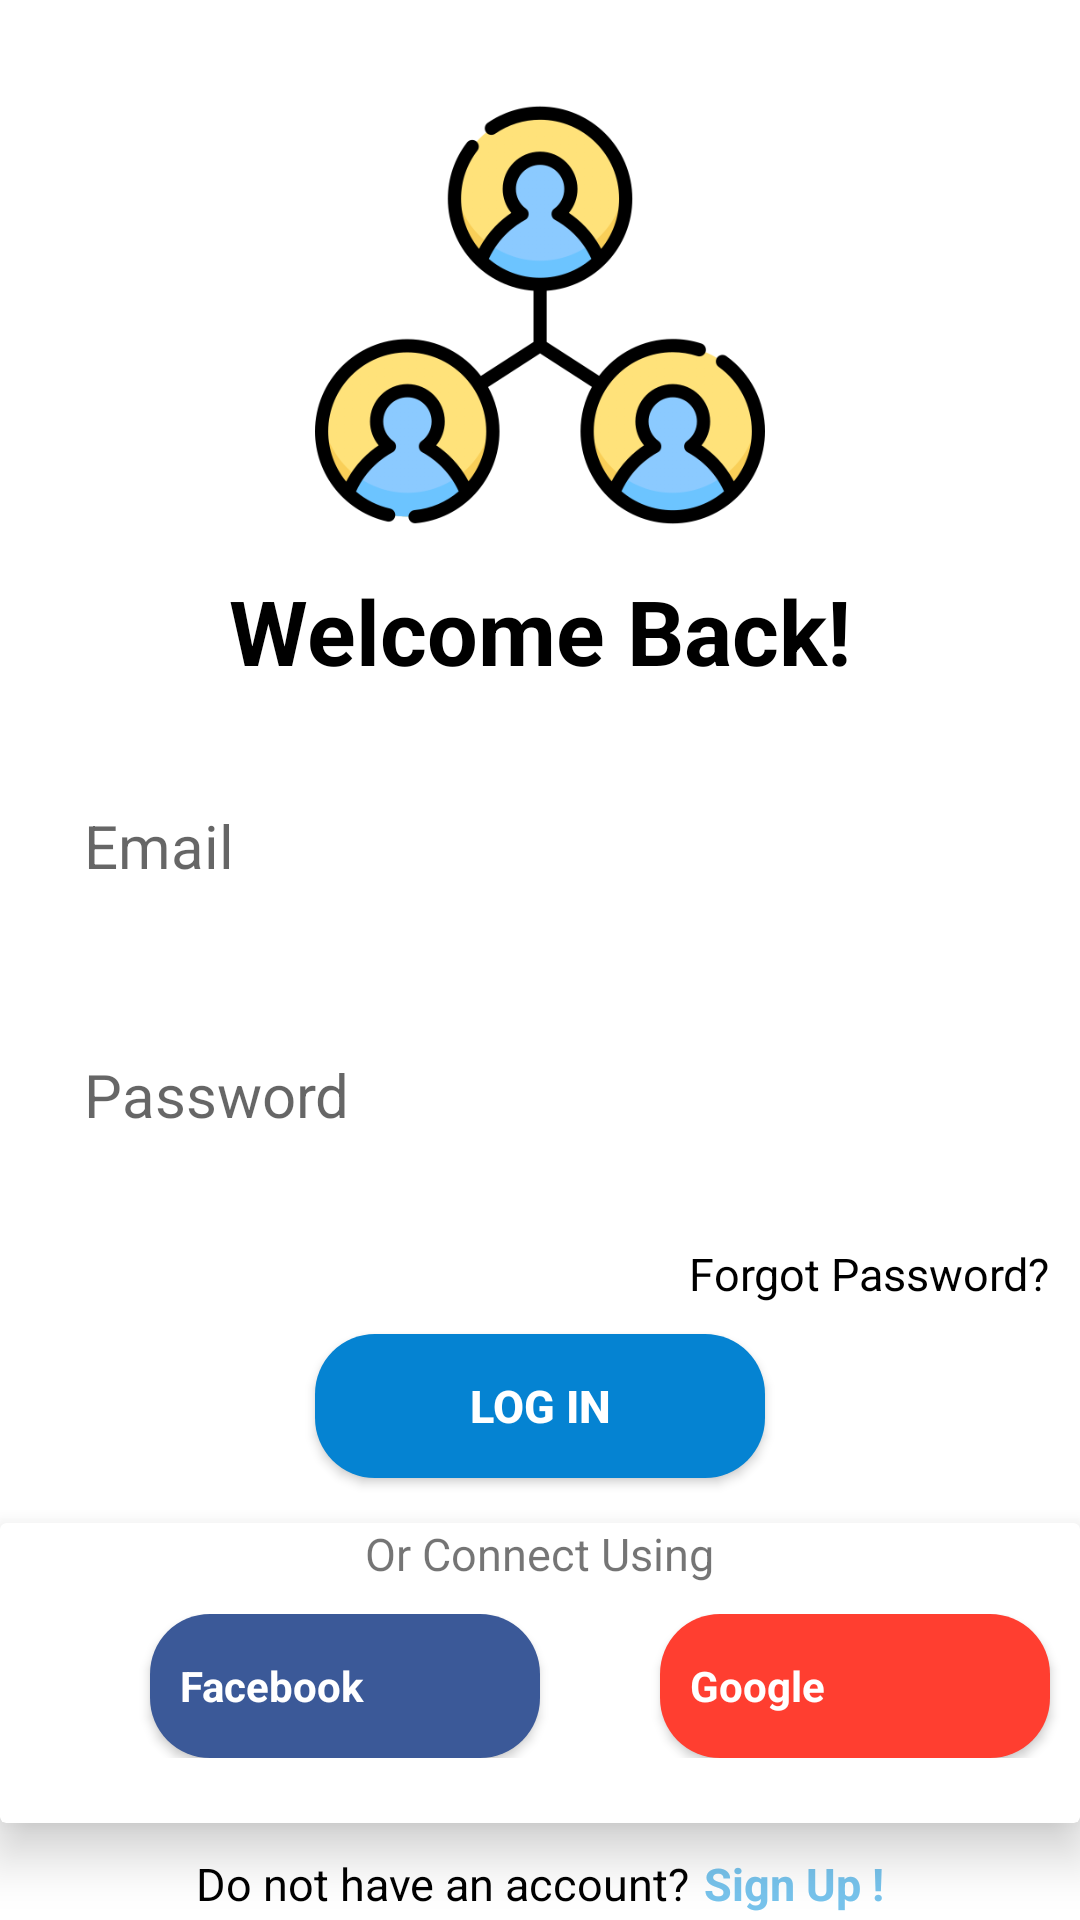

This screen was rendered from an Android layout file. Write that file and the resources it references.
<!-- AndroidManifest.xml: application theme Theme.UserManagementProject -->
<!-- res/layout/activity_login.xml -->
<?xml version="1.0" encoding="utf-8"?>
<RelativeLayout xmlns:android="http://schemas.android.com/apk/res/android"
    xmlns:app="http://schemas.android.com/apk/res-auto"
    xmlns:tools="http://schemas.android.com/tools"
    android:layout_width="match_parent"
    android:layout_height="match_parent"
    tools:context=".LoginActivity">

    <LinearLayout
        android:id="@+id/welcome_layout"
        android:layout_width="match_parent"
        android:layout_height="wrap_content"
        android:orientation="vertical"
        android:layout_marginTop="30dp"
        tools:ignore="UseCompoundDrawables">

        <ImageView
            android:layout_width="150dp"
            android:layout_height="150dp"
            android:src="@drawable/management32"
            android:layout_gravity="center_horizontal"
            tools:ignore="ContentDescription"/>

        <TextView
            android:layout_width="wrap_content"
            android:layout_height="wrap_content"
            android:text="@string/welcome"
            android:layout_gravity="center_horizontal"
            android:layout_marginTop="10dp"
            android:textColor="@color/black"
            android:textSize="30sp"
            android:textStyle="bold" />
    </LinearLayout>


    <RelativeLayout
        android:id="@+id/login_form"
        android:layout_width="wrap_content"
        android:layout_height="wrap_content"
        android:layout_below="@id/welcome_layout"
        android:layout_marginTop="10dp">

        <LinearLayout
            android:layout_width="match_parent"
            android:layout_height="wrap_content"
            android:orientation="vertical"
            tools:ignore="UselessParent">

            <EditText
                android:id="@+id/emailInput"
                android:layout_width="match_parent"
                android:layout_height="wrap_content"
                android:inputType="textEmailAddress"
                android:hint="@string/email"
                android:textColor="@color/black"
                android:padding="18dp"
                android:textSize="20sp"
                android:layout_margin="10dp"
                android:drawablePadding="12dp"
                android:drawableStart="@drawable/user"
                android:background="@drawable/custom_input"
                tools:ignore="Autofill" />

            <EditText
                android:id="@+id/passwordInput"
                android:layout_width="match_parent"
                android:layout_height="wrap_content"
                android:inputType="textPassword"
                android:hint="@string/password"
                android:textColor="@color/black"
                android:padding="18dp"
                android:textSize="20sp"
                android:layout_margin="10dp"
                android:drawablePadding="12dp"
                android:background="@drawable/custom_input"
                android:drawableStart="@drawable/padlock"
                tools:ignore="Autofill" />

            <TextView
                android:id="@+id/forgot_password"
                android:layout_width="wrap_content"
                android:layout_height="wrap_content"
                android:layout_gravity="end"
                android:layout_marginEnd="5dp"
                android:textColor="@color/black"
                android:padding="5dp"
                android:layout_marginTop="3dp"
                android:textSize="15sp"
                android:text="@string/forgot"/>

            <android.widget.Button
                android:id="@+id/btn_login"
                android:layout_width="150dp"
                android:layout_height="wrap_content"
                android:background="@drawable/custom_button"
                android:text="@string/login"
                android:layout_gravity="center_horizontal"
                android:padding="10dp"
                android:layout_marginTop="5dp"
                android:layout_marginBottom="5dp"
                android:textStyle="bold"
                android:textSize="15sp"
                android:textColor="@color/white"/>
        </LinearLayout>
    </RelativeLayout>

    <androidx.cardview.widget.CardView
        android:id="@+id/another_way"
        android:layout_width="match_parent"
        android:layout_height="100dp"
        android:layout_below="@id/login_form"
        android:layout_marginTop="10dp"
        app:cardElevation="10dp"
        android:elevation="8dp"
        android:padding="10dp">

        <LinearLayout
            android:layout_width="match_parent"
            android:layout_height="wrap_content"
            android:orientation="vertical">

            <TextView
                android:layout_width="wrap_content"
                android:layout_height="wrap_content"
                android:text="@string/another_connect"
                android:layout_gravity="center_horizontal"
                android:textSize="15sp"/>

            <LinearLayout
                android:layout_width="match_parent"
                android:layout_height="wrap_content"
                android:orientation="horizontal"
                android:layout_marginTop="10dp">

                <android.widget.Button
                    android:id="@+id/facebook"
                    android:layout_width="130dp"
                    android:layout_height="wrap_content"
                    android:text="@string/facebook"
                    android:background="@drawable/custom_fb_btn"
                    android:textColor="@color/white"
                    android:drawableStart="@drawable/facebook24"
                    android:textAlignment="viewStart"
                    android:fontFamily="sans-serif"
                    android:drawablePadding="14dp"
                    android:textStyle="bold"
                    android:layout_marginStart="50dp"
                    android:padding="10dp"
                    android:textAllCaps="false"/>

                <android.widget.Button
                    android:id="@+id/gmail"
                    android:layout_width="130dp"
                    android:layout_height="wrap_content"
                    android:text="@string/gmail"
                    android:background="@drawable/custom_gmail_btn"
                    android:textColor="@color/white"
                    android:drawableStart="@drawable/google_plus"
                    android:textAlignment="viewStart"
                    android:fontFamily="sans-serif"
                    android:drawablePadding="20dp"
                    android:padding="10dp"
                    android:textStyle="bold"
                    android:layout_marginStart="40dp"
                    android:textAllCaps="false" />
            </LinearLayout>
        </LinearLayout>
    </androidx.cardview.widget.CardView>

    <RelativeLayout
        android:layout_width="wrap_content"
        android:layout_height="wrap_content"
        android:layout_below="@id/another_way"
        android:layout_marginTop="10dp"
        android:layout_centerInParent="true">
        <TextView
            android:id="@+id/do_not_have_account"
            android:layout_width="wrap_content"
            android:layout_height="wrap_content"
            android:textColor="@color/black"
            android:textSize="15sp"
            android:gravity="center"
            android:text="@string/register"/>

        <TextView
            android:id="@+id/signUp"
            android:layout_width="wrap_content"
            android:layout_height="wrap_content"
            android:layout_marginStart="5dp"
            android:layout_toEndOf="@+id/do_not_have_account"
            android:text="@string/sign_up"
            android:textColor="@color/light_blue"
            android:textSize="15sp"
            android:textStyle="bold" />
    </RelativeLayout>
</RelativeLayout>
<!-- resources referenced by this layout -->
<resources>
  <color name="black">#FF000000</color>
  <color name="light_blue">#77C3EC</color>
  <color name="white">#FFFFFFFF</color>
  <!-- drawable custom_button (drawable) -->
  <?xml version="1.0" encoding="utf-8"?>
  <shape xmlns:android="http://schemas.android.com/apk/res/android" android:shape="rectangle">
      <solid android:color="@color/lochmara"/>
      <corners android:radius="20dp"/>
  
  </shape>
  <!-- drawable custom_fb_btn (drawable) -->
  <?xml version="1.0" encoding="utf-8"?>
  <shape xmlns:android="http://schemas.android.com/apk/res/android" android:shape="rectangle">
      <solid android:color="@color/facebook"/>
      <corners android:radius="20dp"/>
  </shape>
  <!-- drawable custom_gmail_btn (drawable) -->
  <?xml version="1.0" encoding="utf-8"?>
  <shape xmlns:android="http://schemas.android.com/apk/res/android" android:shape="rectangle">
      <solid android:color="@color/gmail"/>
      <corners android:radius="20dp"/>
  </shape>
  <!-- drawable custom_input (drawable) -->
  <?xml version="1.0" encoding="utf-8"?>
  <selector xmlns:android="http://schemas.android.com/apk/res/android">
      <item android:state_enabled="true" android:state_focused="true">
          <shape android:shape="rectangle">
              <solid android:color="@color/white"/>
              <corners android:radius="10dp"/>
              <stroke android:color="@color/lochmara" android:width="3dp"/>
          </shape>
      </item>
  </selector>
  <!-- drawable management32: png bitmap (drawable, 61101 bytes) -->
  <string name="another_connect">Or Connect Using</string>
  <string name="email">Email</string>
  <string name="facebook">Facebook</string>
  <string name="forgot">Forgot Password?</string>
  <string name="gmail">Google</string>
  <string name="login">Log In</string>
  <string name="password">Password</string>
  <string name="register">Do not have an account?</string>
  <string name="sign_up">Sign Up !</string>
  <string name="welcome">Welcome Back!</string>
  <style name="Theme.UserManagementProject" parent="Theme.MaterialComponents.DayNight.NoActionBar">
          
          <item name="colorPrimary">@color/purple_500</item>
          <item name="colorPrimaryVariant">@color/purple_700</item>
          <item name="colorOnPrimary">@color/white</item>
          
          <item name="colorSecondary">@color/teal_200</item>
          <item name="colorSecondaryVariant">@color/teal_700</item>
          <item name="colorOnSecondary">@color/black</item>
          
          <item name="android:statusBarColor" tools:targetApi="l">?attr/colorPrimaryVariant</item>
          
      </style>
  <color name="lochmara">#0583D2</color>
  <color name="facebook">#3B5998</color>
  <color name="gmail">#FF3E30</color>
  <color name="purple_500">#FF6200EE</color>
  <color name="purple_700">#FF3700B3</color>
  <color name="teal_200">#FF03DAC5</color>
  <color name="teal_700">#FF018786</color>
</resources>
